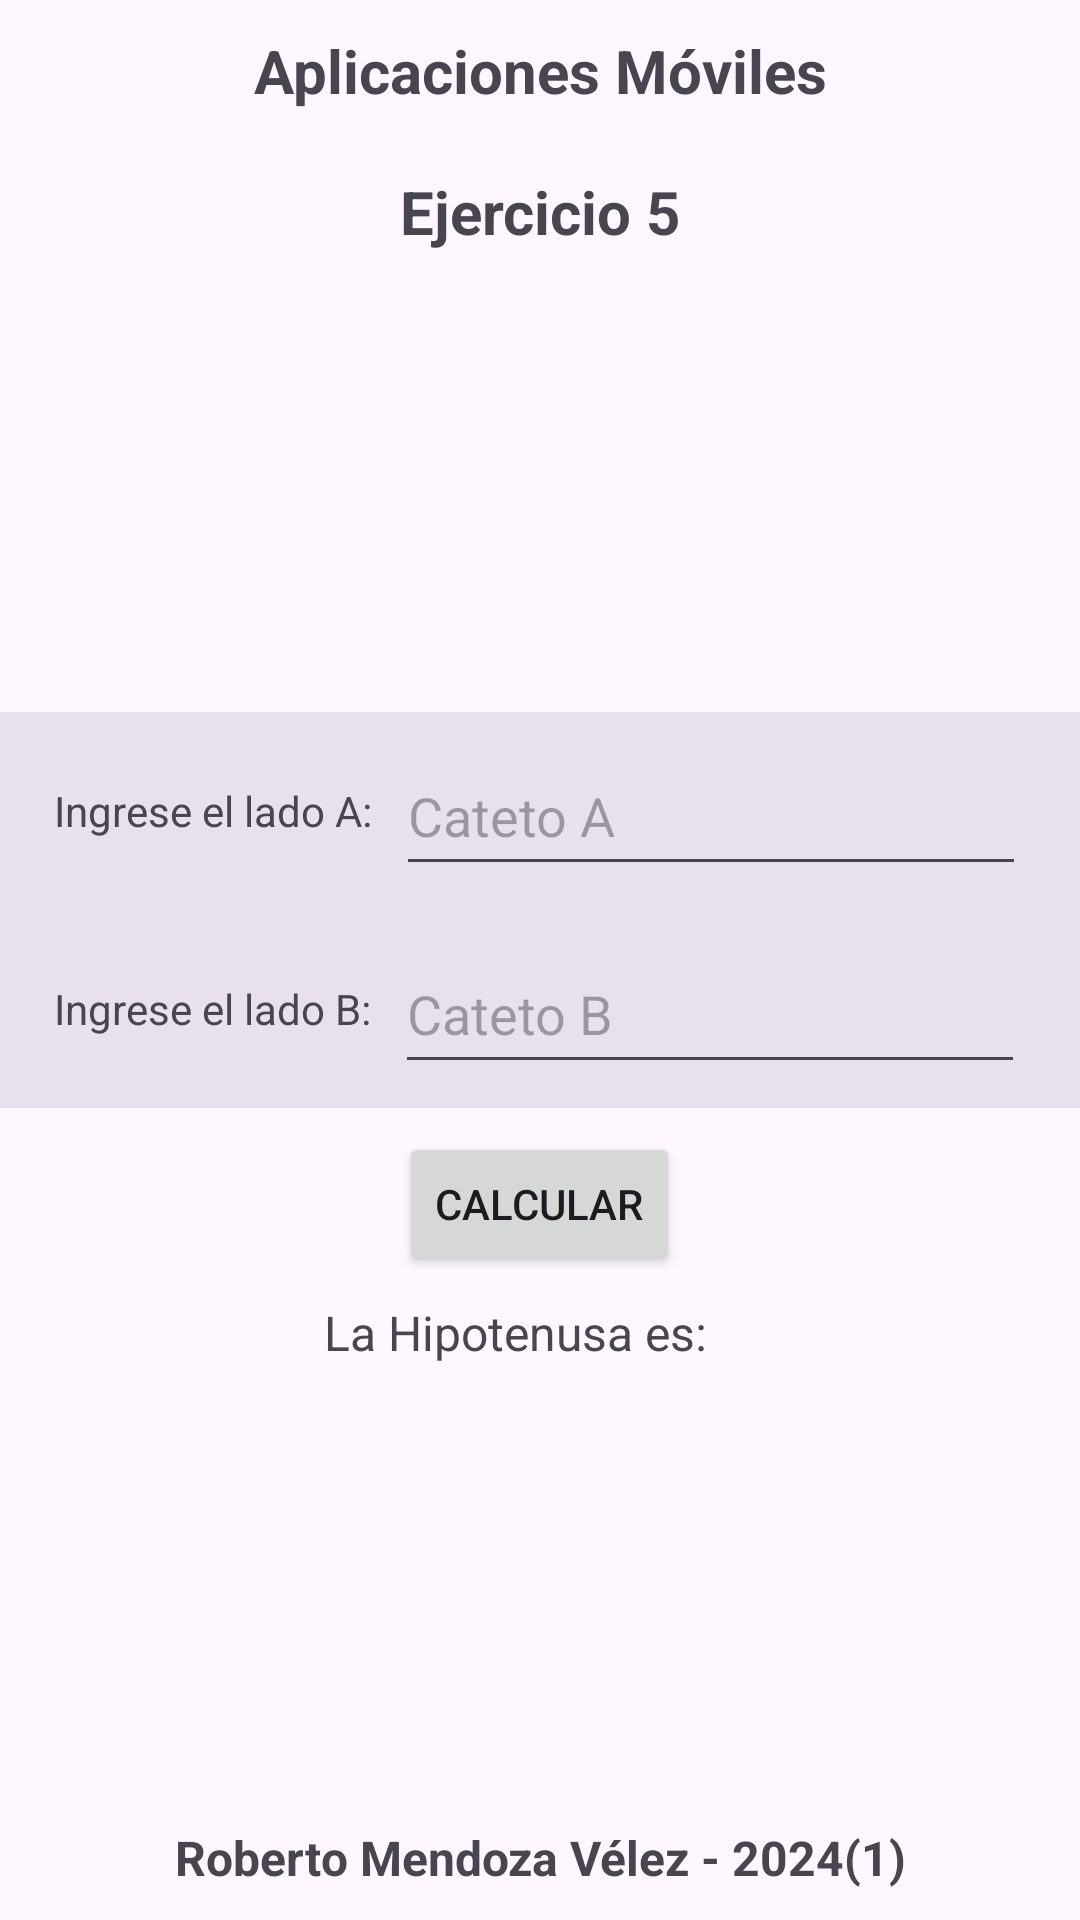

Write the Android layout XML for this screen, with the resource values it uses.
<!-- AndroidManifest.xml: application theme Theme.AppMovPractica1 -->
<!-- res/layout/activity_ejercicio5.xml -->
<?xml version="1.0" encoding="utf-8"?>
<LinearLayout xmlns:android="http://schemas.android.com/apk/res/android"
    xmlns:app="http://schemas.android.com/apk/res-auto"
    xmlns:tools="http://schemas.android.com/tools"
    android:id="@+id/main"
    android:layout_width="match_parent"
    android:layout_height="match_parent"
    android:orientation="vertical"
    tools:context=".Ejercicio5">

    <LinearLayout
        android:layout_width="match_parent"
        android:layout_height="wrap_content"
        android:orientation="vertical"
        android:visibility="visible">

        <TextView
            android:id="@+id/id_header"
            android:layout_width="match_parent"
            android:layout_height="0dp"
            android:layout_marginTop="10dp"
            android:layout_marginBottom="10dp"
            android:layout_weight="1"
            android:text="@string/texto_header_1"
            android:textAlignment="center"
            android:textSize="20sp"
            android:textStyle="bold" />

    </LinearLayout>

    <LinearLayout
        android:layout_width="match_parent"
        android:layout_height="wrap_content"
        android:orientation="vertical"
        android:visibility="visible">

        <TextView
            android:id="@+id/id_num_ejercicio"
            android:layout_width="match_parent"
            android:layout_height="0dp"
            android:layout_marginTop="10dp"
            android:layout_marginBottom="10dp"
            android:layout_weight="1"
            android:text="@string/texto_ejercicio5"
            android:textAlignment="center"
            android:textSize="20sp"
            android:textStyle="bold" />
    </LinearLayout>

    <LinearLayout
        android:id="@+id/linearLayout"
        android:layout_width="match_parent"
        android:layout_height="0dp"
        android:layout_weight="1"
        android:gravity="center"
        android:orientation="vertical"
        app:layout_constraintEnd_toEndOf="parent"
        app:layout_constraintStart_toStartOf="parent"
        app:layout_constraintTop_toTopOf="parent">

        <LinearLayout
            style="?android:attr/buttonBarStyle"
            android:layout_width="match_parent"
            android:layout_height="wrap_content"
            android:background="#256B5D83"
            android:gravity="center"
            android:orientation="horizontal">

            <TextView
                android:id="@+id/textView"
                android:layout_width="wrap_content"
                android:layout_height="wrap_content"
                android:layout_marginStart="4dp"
                android:layout_marginTop="8dp"
                android:layout_marginEnd="4dp"
                android:layout_marginBottom="8dp"
                android:text="@string/texto1_ingreso_ejer5" />

            <EditText
                android:id="@+id/id_lado_a"
                android:layout_width="wrap_content"
                android:layout_height="50dp"
                android:layout_marginStart="4dp"
                android:layout_marginTop="8dp"
                android:layout_marginEnd="4dp"
                android:layout_marginBottom="8dp"
                android:ems="10"
                android:hint="@string/texto1_hint_ingreso_ejer5"
                android:inputType="number|numberDecimal|numberSigned" />

        </LinearLayout>

        <LinearLayout
            android:layout_width="match_parent"
            android:layout_height="wrap_content"
            android:background="#256B5D83"
            android:gravity="center"
            android:orientation="horizontal">

            <TextView
                android:id="@+id/textView2"
                android:layout_width="wrap_content"
                android:layout_height="wrap_content"
                android:layout_marginStart="4dp"
                android:layout_marginTop="8dp"
                android:layout_marginEnd="4dp"
                android:layout_marginBottom="8dp"
                android:text="@string/texto2_ingreso_ejer5" />

            <EditText
                android:id="@+id/id_lado_b"
                android:layout_width="wrap_content"
                android:layout_height="50dp"
                android:layout_marginStart="4dp"
                android:layout_marginTop="8dp"
                android:layout_marginEnd="4dp"
                android:layout_marginBottom="8dp"
                android:ems="10"
                android:hint="@string/texto2_hint_ingreso_ejer5"
                android:inputType="number|numberDecimal|numberSigned" />

        </LinearLayout>

        <LinearLayout
            android:layout_width="match_parent"
            android:layout_height="wrap_content"
            android:gravity="center"
            android:orientation="vertical">

            <Button
                android:id="@+id/id_boton_calcular"
                android:layout_width="wrap_content"
                android:layout_height="0dp"
                android:layout_marginTop="8dp"
                android:layout_marginBottom="8dp"
                android:layout_weight="1"
                android:onClick="calcular_hipotenusa"
                android:text="@string/texto_boton_calcular" />
        </LinearLayout>

        <LinearLayout
            android:layout_width="match_parent"
            android:layout_height="wrap_content"
            android:gravity="center"
            android:orientation="horizontal">

            <TextView
                android:id="@+id/textView4"
                android:layout_width="wrap_content"
                android:layout_height="wrap_content"
                android:text="@string/texto1_resultado_ejer5"
                android:textSize="16sp" />

            <TextView
                android:id="@+id/id_texto_resultado"
                android:layout_width="wrap_content"
                android:layout_height="wrap_content"
                android:layout_marginStart="8dp"
                android:layout_marginEnd="8dp"
                android:text="@string/texto_resultado_vacio"
                android:textSize="16sp" />
        </LinearLayout>

    </LinearLayout>

    <LinearLayout
        android:layout_width="match_parent"
        android:layout_height="wrap_content"
        android:orientation="vertical">

        <TextView
            android:id="@+id/id_footer"
            android:layout_width="match_parent"
            android:layout_height="0dp"
            android:layout_marginTop="10dp"
            android:layout_marginBottom="10dp"
            android:layout_weight="1"
            android:text="@string/texto_header_2"
            android:textAlignment="center"
            android:textSize="16sp"
            android:textStyle="bold" />
    </LinearLayout>
</LinearLayout>
<!-- resources referenced by this layout -->
<resources>
  <string name="texto1_hint_ingreso_ejer5">Cateto A</string>
  <string name="texto1_ingreso_ejer5">Ingrese el lado A: </string>
  <string name="texto1_resultado_ejer5">La Hipotenusa es: </string>
  
      //-----Ejercicio 6-----
  <string name="texto2_hint_ingreso_ejer5">Cateto B</string>
  <string name="texto2_ingreso_ejer5">Ingrese el lado B:</string>
  <string name="texto_boton_calcular">CALCULAR</string>
          //--Boton Verificar--
  <string name="texto_ejercicio5">Ejercicio 5</string>
  <string name="texto_header_1">Aplicaciones Móviles</string>
  <string name="texto_header_2">Roberto Mendoza Vélez - 2024(1)</string>
  
      //-----Botones-----
  <string name="texto_resultado_vacio">  </string>
  
      //-----Ejercicio 1-----
  <style name="Theme.AppMovPractica1" parent="Base.Theme.AppMovPractica1" />
  <style name="Base.Theme.AppMovPractica1" parent="Theme.Material3.DayNight.NoActionBar">
          
  
          
      </style>
</resources>
